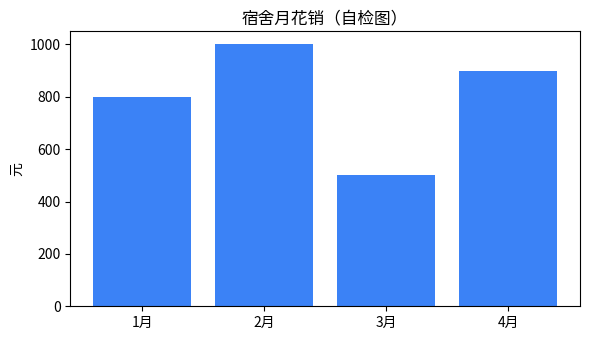

Write Python code to recreate this figure.
import sys
import matplotlib
import pandas as pd
print('Python:', sys.version.split()[0])
print('可执行文件:', sys.executable)
print('matplotlib:', matplotlib.__version__)
print('pandas:', pd.__version__)
print('字体优先:', matplotlib.rcParams['font.sans-serif'][:3])

import matplotlib.pyplot as plt

months = ['1月', '2月', '3月', '4月']
spend = [800, 1000, 500, 900]

plt.figure(figsize=(6, 3.5))
plt.bar(months, spend, color='#3B82F6')
plt.title('宿舍月花销（自检图）')
plt.ylabel('元')
plt.tight_layout()
plt.show()
